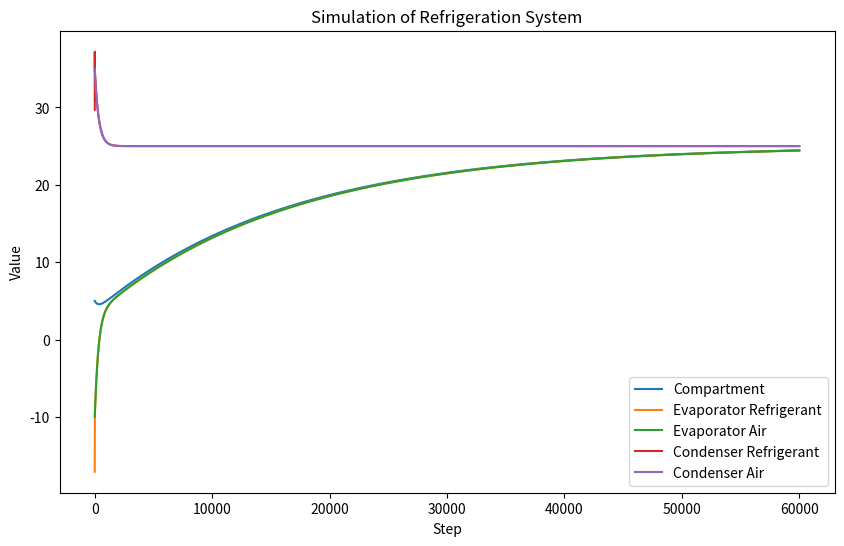

Write the Python code that produced this figure.
import numpy as np
import matplotlib.pyplot as plt

class RefrigerationSystem:
    def __init__(self, refrigerant):
        self.refrigerant_selection(refrigerant)
        #Constants

        # U - Global heat transfer coefficient, W*m^-2*K^-1
        self.global_heat_transfer_coefficient = 10

        # Specific heat measured in J/(Kg*K) 
        self.specific_heat = {}
        self.specific_heat["compartment"] = 1500
        self.specific_heat["evaporator_air"] = 716
        self.specific_heat["condenser_air"] = 716

        self.expansion_valve_area = 10e-6
        self.csi = self.cpr/self.global_heat_transfer_coefficient

        #Compressor constants
        self.c0 = 0.05
        self.n = 1.1

        # Heat capacity rates (thermal coupling) measured in W/K 
        self.heat_capacity_rate = {}
        self.heat_capacity_rate[self.coupling_key("compartment", "evaporator_air")] = 0.419
        self.heat_capacity_rate[self.coupling_key("compartment", "ambient")] = 0.1
        self.heat_capacity_rate[self.coupling_key("evaporator_air", "evaporator_refrigerant")] = 0.32
        self.heat_capacity_rate[self.coupling_key("condenser_air", "condenser_refrigerant")] = 0.64
        self.heat_capacity_rate[self.coupling_key("condenser_air", "ambient")] = 0.419

        self.heat_capacity_rate[self.coupling_key("compressor", "refrigerant")] = 0.00
        self.heat_capacity_rate[self.coupling_key("expansion_valve", "refrigerant")] = 0.00

        #Initial state
        self.temperature_k = {}
        self.temperature_k["ambient"] = 298.15
        self.temperature_k["compartment"] = 298.15 - 20
        self.temperature_k["evaporator_air"] = 298.15 -35
        self.temperature_k["evaporator_refrigerant"] = 298.15 -45
        self.temperature_k["condenser_air"] = 298.15 +10
        self.temperature_k["condenser_refrigerant"] = 298.15 + 20
        self.temperature_k["condenser_out"] = self.temperature_k["condenser_refrigerant"]

        self.refrigerant_mass_total = 2.0
        self.mass = {}
        self.mass["compartment"] = 1.0
        self.mass["evaporator_air"] = 0.2
        self.mass["condenser_air"] = 0.2
        self.mass["evaporator_refrigerant"] = 0.5*self.refrigerant_mass_total
        self.mass["condenser_refrigerant"] = self.refrigerant_mass_total - self.mass["evaporator_refrigerant"]

        self.enthalpy = {}
        self.enthalpy["evaporator_refrigerant"] = 0
        self.enthalpy["condenser_refrigerant"] = 0

        #Control actions
        self.compressor_speed = 0
        self.expansion_valve_level = 0

    def simulate(self, time_step_s):
        #Input values
        specific_volume = {}
        specific_volume["condenser_out"] = self.b2 + self.b1*self.temperature_k["condenser_out"]

        self.enthalpy["condenser_out"] = self.a5 + self.a4 * self.temperature_k["condenser_out"]

        pressure = {}
        pressure["condenser_refrigerant"] = self.c3 + \
                                            self.c2 * self.temperature_k["condenser_refrigerant"] + \
                                            self.c1*self.temperature_k["condenser_refrigerant"]*self.temperature_k["condenser_refrigerant"]
        pressure["evaporator_refrigerant"] = self.c3 + \
                                             self.c2 * self.temperature_k["evaporator_refrigerant"] + \
                                             self.c1*self.temperature_k["evaporator_refrigerant"]*self.temperature_k["evaporator_refrigerant"]
        
        # Expansion valve
        tmp_a = self.expansion_valve_area*self.expansion_valve_level
        tmp_b = 2*(pressure["condenser_refrigerant"] - pressure["evaporator_refrigerant"])/specific_volume["condenser_out"]
        self.heat_capacity_rate[self.coupling_key("expansion_valve", "refrigerant")] =  abs(tmp_a*(tmp_b**0.5))
        
        # Compressor
        # compressor_volumetric_efficiency
        nv = 1 + self.c0 - self.c0*(pressure["condenser_refrigerant"]/pressure["evaporator_refrigerant"])**(1/self.n)

        self.heat_capacity_rate[self.coupling_key("compressor", "refrigerant")] = 0.00
        power = {}
        power["compressor"] = 0.0


        #Calculate auxiliary variables

        #Energy variation
        delta_energy = {}
        delta_energy["compartment"] = time_step * \
                                      (self.heat_transfer_rate_get("evaporator_air", "compartment") + \
                                       self.heat_transfer_rate_get("ambient", "compartment"))
        delta_energy["evaporator_air"] = time_step * \
                                         (self.heat_transfer_rate_get("compartment", "evaporator_air") + \
                                          self.heat_transfer_rate_get("evaporator_refrigerant", "evaporator_air"))
        delta_energy["condenser_air"] = time_step * \
                                        (self.heat_transfer_rate_get("ambient", "condenser_air") + \
                                         self.heat_transfer_rate_get("evaporator_refrigerant", "evaporator_air") + \
                                         power["compressor"])
        delta_energy["compressor"] = time_step * power["compressor"]
        delta_energy["subcooling"] = time_step * \
                                     (self.heat_transfer_rate_get("evaporator_air", "evaporator_refrigerant") + \
                                      power["compressor"] -\
                                      self.heat_transfer_rate_get("condenser_refrigerant", "condenser_air"))

        #Enthalpy
        self.enthalpy["condenser_out"] = self.a5 + self.a4 * self.temperature_k["condenser_out"]
        self.enthalpy["evaporator_in"] = self.enthalpy["condenser_out"]
        self.enthalpy["evaporator_refrigerant_vapour"] = self.a3 + \
                                                    self.a2 * self.temperature_k["evaporator_refrigerant"] + \
                                                    self.a1 * self.temperature_k["evaporator_refrigerant"] * self.temperature_k["evaporator_refrigerant"]
        self.enthalpy["evaporator_refrigerant_liquid"] = self.a5 + \
                                                    self.a4 * self.temperature_k["evaporator_refrigerant"]

        self.enthalpy["evaporator_out"] = 2*self.enthalpy["evaporator_refrigerant"] - self.enthalpy["evaporator_in"]

        if self.compressor_speed == 0:
            self.enthalpy["condenser_in"] = self.enthalpy["evaporator_out"]
        else:
            self.enthalpy["condenser_in"] = self.enthalpy["evaporator_out"] + power["compressor"]*self.cpr/self.heat_capacity_rate[self.coupling_key("compressor", "refrigerant")]

        #Refrigerant quality
        refrigerant_quality = {}
        refrigerant_quality["evaporator_in"] = (self.enthalpy["evaporator_in"] - self.enthalpy["evaporator_refrigerant_liquid"]) / \
                                               (self.enthalpy["evaporator_refrigerant_vapour"] - self.enthalpy["evaporator_refrigerant_liquid"])
        refrigerant_quality["evaporator_refrigerant"] = (refrigerant_quality["evaporator_in"] + 1)/2
        refrigerant_quality["condenser_refrigerant"] = 0.5

        #Mass variation
        delta_mass = {}
        delta_mass["evaporator_refrigerant"] = (self.heat_capacity_rate[self.coupling_key("expansion_valve", "refrigerant")] - \
                                                self.heat_capacity_rate[self.coupling_key("compressor", "refrigerant")])/self.cpr
        delta_mass["condenser_refrigerant"] = -delta_mass["evaporator_refrigerant"]

        #Enthalpy variation
        delta_enthalpy = {}
        tmp_a = (self.heat_capacity_rate[self.coupling_key("compressor", "refrigerant")]*self.enthalpy["evaporator_in"] - \
                 self.heat_capacity_rate[self.coupling_key("expansion_valve", "refrigerant")]*self.enthalpy["evaporator_out"]) / self.cpr
        tmp_b = self.heat_transfer_rate_get("evaporator_air","evaporator_refrigerant")
        tmp_c = -self.enthalpy["evaporator_refrigerant"]*delta_mass["evaporator_refrigerant"]
        delta_enthalpy["evaporator_refrigerant"] = time_step*(tmp_a + tmp_b + tmp_c)/self.mass["evaporator_refrigerant"]

        if(self.compressor_speed == 0):
            tmp_a = 0
            tmp_b = (self.heat_transfer_rate_get("condenser_air","condenser_refrigerant"))
            tmp_c = 0
        else:
            tmp_a = (self.heat_capacity_rate[self.coupling_key("compressor", "refrigerant")]*self.enthalpy["condenser_in"] - \
                    self.heat_capacity_rate[self.coupling_key("expansion_valve", "refrigerant")]*self.enthalpy["condenser_out"]) / self.cpr
            tmp_b = -(self.heat_transfer_rate_get("evaporator_air","evaporator_refrigerant") + power["compressor"])
            tmp_c = -self.enthalpy["condenser_refrigerant"]*delta_mass["condenser_refrigerant"]
        delta_enthalpy["condenser_refrigerant"] = time_step*(tmp_a + tmp_b + tmp_c)/self.mass["condenser_refrigerant"]

        c4 = self.a4*(1-refrigerant_quality["evaporator_refrigerant"]) + \
             self.a1*2*refrigerant_quality["evaporator_refrigerant"]*self.temperature_k["evaporator_refrigerant"] + \
             self.a2*refrigerant_quality["evaporator_refrigerant"]
        
        c7 = self.a4*(1-refrigerant_quality["condenser_refrigerant"]) + \
             self.a1*2*refrigerant_quality["condenser_refrigerant"]*self.temperature_k["condenser_refrigerant"] + \
             self.a2*refrigerant_quality["condenser_refrigerant"]


        #Calculate temperature deltas
        delta_temperature = {}
        delta_temperature["compartment"] = delta_energy["compartment"]/(self.mass["compartment"] * self.specific_heat["compartment"])
        delta_temperature["evaporator_air"] = delta_energy["evaporator_air"]/(self.mass["evaporator_air"] * self.specific_heat["evaporator_air"])
        delta_temperature["condenser_air"] = delta_energy["condenser_air"]/(self.mass["condenser_air"] * self.specific_heat["condenser_air"])
        delta_temperature["evaporator_refrigerant"] = delta_enthalpy["evaporator_refrigerant"]/c4
        delta_temperature["condenser_refrigerant"] = delta_enthalpy["condenser_refrigerant"]/c7
        
        if self.compressor_speed == 0:
            delta_temperature["subcooling"] = 0
        else:
            delta_temperature["subcooling"] = delta_energy["subcooling"]/self.heat_capacity_rate[self.coupling_key("compressor", "refrigerant")]

        
        
        #Apply timestep
        self.temperature_k["compartment"] += delta_temperature["compartment"]
        self.temperature_k["evaporator_air"] += delta_temperature["evaporator_air"]
        self.temperature_k["condenser_air"] += delta_temperature["condenser_air"]
        self.temperature_k["evaporator_refrigerant"] += delta_temperature["evaporator_refrigerant"]
        self.temperature_k["condenser_refrigerant"] += delta_temperature["condenser_refrigerant"]
        self.temperature_k["condenser_out"] = self.temperature_k["condenser_refrigerant"] - delta_temperature["subcooling"]

        self.mass["evaporator_refrigerant"] += delta_mass["evaporator_refrigerant"]
        self.mass["condenser_refrigerant"] += delta_mass["condenser_refrigerant"]

        self.enthalpy["evaporator_refrigerant"] += delta_enthalpy["evaporator_refrigerant"]
        self.enthalpy["condenser_refrigerant"] += delta_enthalpy["condenser_refrigerant"]



    #Get the heat transfer rate from body1 to body2
    #  heat transfer rate -> W
    #  heat capacity rate -> W/Celsius
    def heat_transfer_rate_get(self, body1, body2):
        delta_temperature = self.temperature_k[body1] - self.temperature_k[body2]
        return delta_temperature*self.heat_capacity_rate[self.coupling_key(body1, body2)]
    
    def coupling_key(self, str1, str2):
        return tuple(sorted((str1, str2)))
    
    def refrigerant_selection(self, selection):
        if selection == "R12":
            self.a1 = -0.00079898
            self.a2 =  0.42074
            self.a3 =  187.58
            self.a4 =  0.94094
            self.a5 =  36.772

            self.b1 = 1.7979e-6
            self.b2 = 0.00072218

            self.c1 = 0.00013694
            self.c2 = 0.011086
            self.c3 = 0.30459

            self.R_hv = 0.99996
            self.R_hl = 0.99975
            self.R_vl = 0.99442

            self.R_psat = 0.99949
            self.Pcrit = 4115
            self.Tcrit = 385.15
            self.M = 120.93

            self.cpr = 0.612

        elif selection == "R134a":
            self.a1 = -0.0019937
            self.a2 =  0.56359
            self.a3 =  247.85
            self.a4 =  1.5408
            self.a5 =  54.332

            self.b1 = 2.3877e-6
            self.b2 = 0.00078627

            self.c1 = 0.00025045
            self.c2 = 0.011438
            self.c3 = 0.20888

            self.R_hv = 0.99919
            self.R_hl = 0.99451
            self.R_vl = 0.98632

            self.R_psat = 0.99801
            self.Pcrit = 4060.3
            self.Tcrit = 374.23
            self.M = 102.03

            self.cpr = 0.9

        else:
            self.a1 = -0.0019937
            self.a2 =  0.56359
            self.a3 =  247.85
            self.a4 =  1.5408
            self.a5 =  54.332

            self.b1 = 2.3877e-6
            self.b2 = 0.00078627

            self.c1 = 0.00025045
            self.c2 = 0.011438
            self.c3 = 0.20888

            self.R_hv = 0.99919
            self.R_hl = 0.99451
            self.R_vl = 0.98632

            self.R_psat = 0.99801
            self.Pcrit = 4060.3
            self.Tcrit = 374.23
            self.M = 102.03

            self.cpr = 0.9

# Example usage:
if __name__ == "__main__":
    simulator = RefrigerationSystem("R134a")
    time_step = 1  # Time step for simulation (in seconds)

    num_steps = 60000

    # Initialize the data arrays
    t_compartment = np.zeros(num_steps)
    t_evaporator_refrigerant = np.zeros(num_steps)
    t_condenser_refrigerant = np.zeros(num_steps)
    t_evaporator_air = np.zeros(num_steps)
    t_condenser_air = np.zeros(num_steps)

    # Simulate heat transfer for 100 time steps
    for i in range(num_steps):
        simulator.simulate(time_step)
        t_compartment[i] = simulator.temperature_k["compartment"]-273.15
        t_evaporator_refrigerant[i] = simulator.temperature_k["evaporator_refrigerant"]-273.15
        t_condenser_refrigerant[i] = simulator.temperature_k["condenser_refrigerant"]-273.15
        t_evaporator_air[i] = simulator.temperature_k["evaporator_air"]-273.15
        t_condenser_air[i] = simulator.temperature_k["condenser_air"]-273.15

        #print("Compartment temperature: T1 =", round(simulator.temperature_k["compartment"]-273.15,2))

    
    # Plotting the results
    plt.figure(figsize=(10, 6))
    plt.plot(t_compartment, label='Compartment')
    plt.plot(t_evaporator_refrigerant, label='Evaporator Refrigerant')
    plt.plot(t_evaporator_air, label='Evaporator Air')
    plt.plot(t_condenser_refrigerant, label='Condenser Refrigerant')
    plt.plot(t_condenser_air, label='Condenser Air')
    plt.title('Simulation of Refrigeration System')
    plt.xlabel('Step')
    plt.ylabel('Value')
    plt.legend()
    plt.show()